Dataset: dataset (GitHub, Abd123q-sketch/hand-gesture-recognition). Classes: fist, okay, pointing, thumbs up, victory.

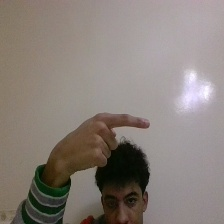
Label: pointing

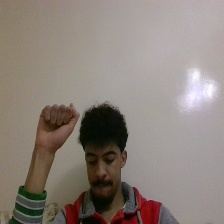
Label: fist

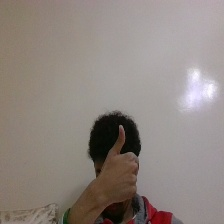
Label: thumbs up

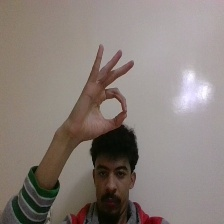
Label: okay

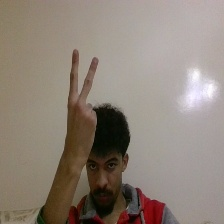
Label: victory

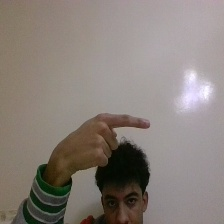
Label: pointing
